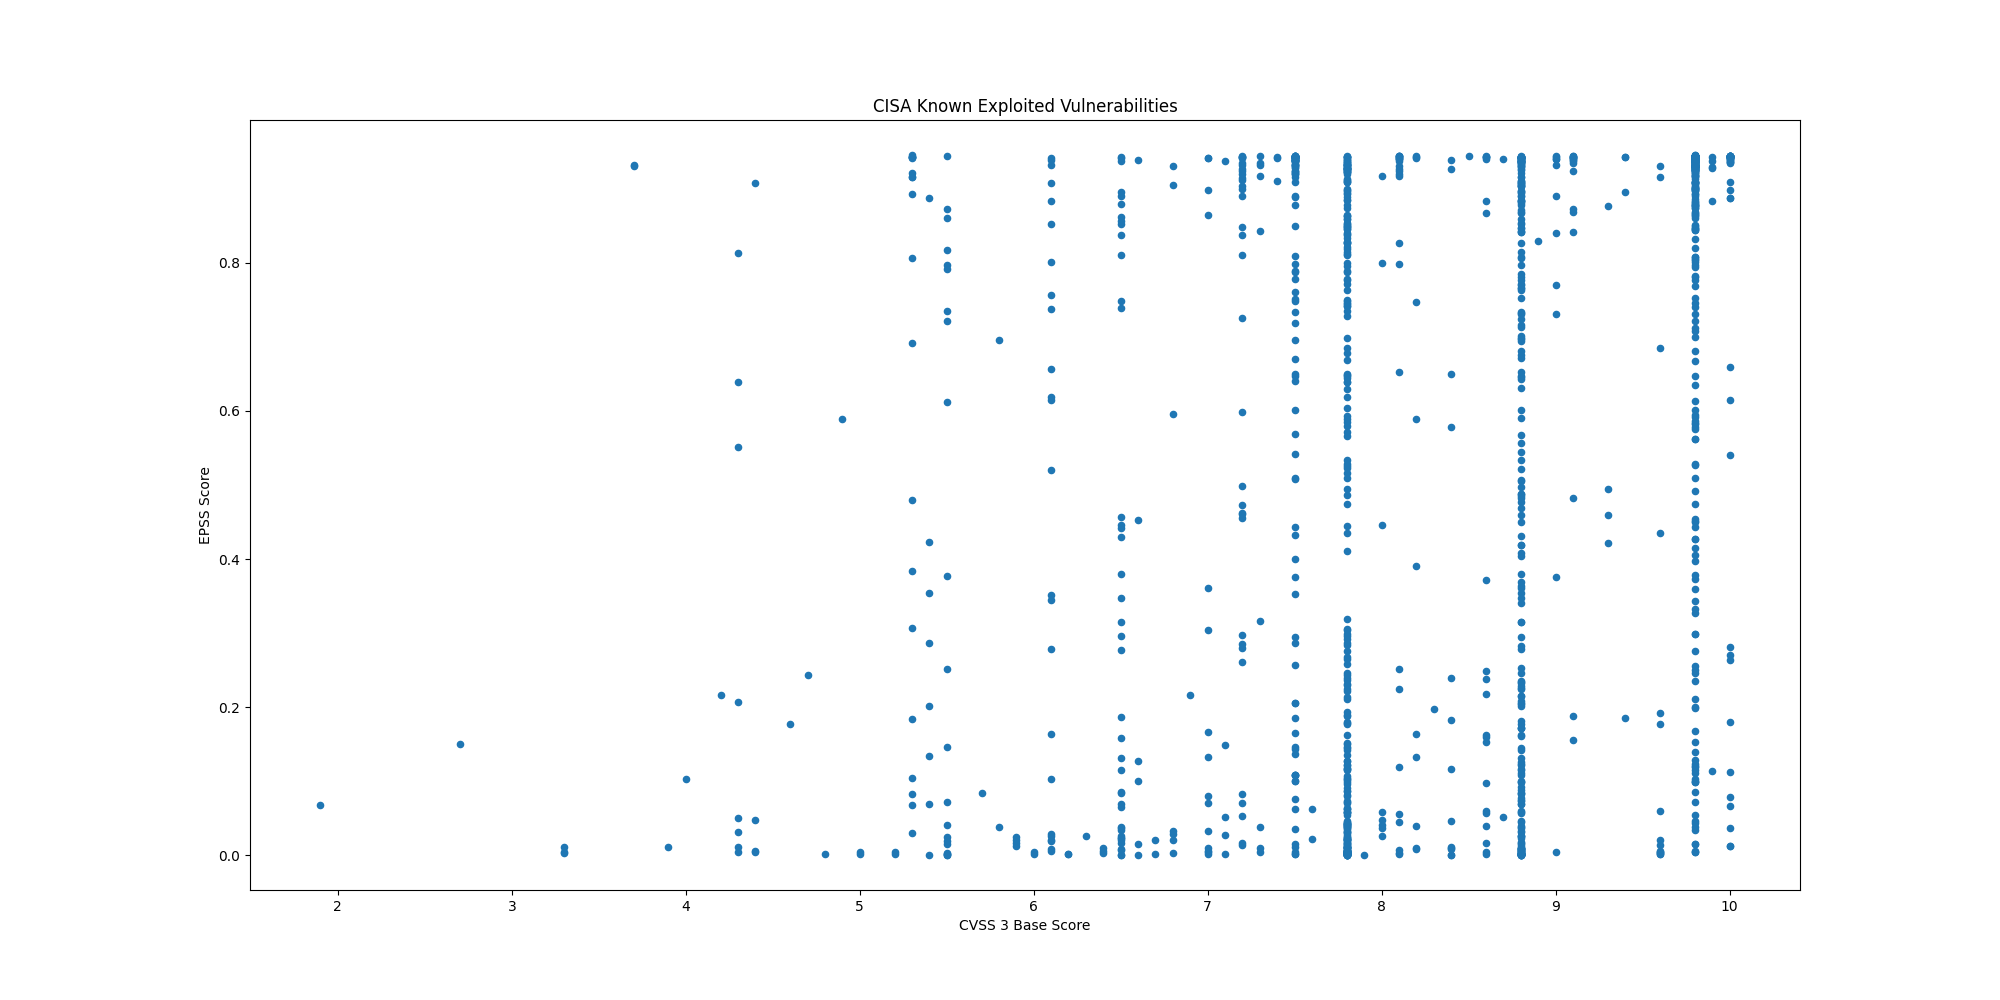

The table this chart was drawn from, first rows:
CVE, CVSS3, EPSS, EPSS Percentile, Description, Date
CVE-2020-24363, 8.8, 0.09157, 0.9242, TP-link TL-WA855RE contains a missing au…, 2025-09-02
CVE-2025-55177, 5.4, 0.0003, 0.06816, Meta Platforms WhatsApp contains an inco…, 2025-09-02
CVE-2025-57819, 9.8, 0.379, 0.9712, Sangoma FreePBX contains an authenticati…, 2025-08-29
CVE-2025-7775, 9.8, 0.1225, 0.9364, Citrix NetScaler ADC and NetScaler Gatew…, 2025-08-26
CVE-2025-48384, 8.0, 0.04084, 0.8819, Git contains a link following vulnerabil…, 2025-08-25
CVE-2024-8068, 8.0, 0.0469, 0.8899, Citrix Session Recording contains an imp…, 2025-08-25
CVE-2024-8069, 8.0, 0.4454, 0.975, Citrix Session Recording contains a dese…, 2025-08-25
CVE-2025-43300, 8.8, 0.0172, 0.8173, Apple iOS, iPadOS, and macOS contain an …, 2025-08-21
CVE-2025-54948, 9.4, 0.1849, 0.9503, Trend Micro Apex One Management Console …, 2025-08-18
CVE-2025-8876, 8.8, 0.2346, 0.9579, N-able N-Central contains a command inje…, 2025-08-13
CVE-2025-8875, 7.8, 0.1173, 0.9348, N-able N-Central contains an insecure de…, 2025-08-13
CVE-2025-8088, 8.8, 0.06947, 0.9111, RARLAB WinRAR contains a path traversal …, 2025-08-12
CVE-2007-0671, 8.8, 0.6806, 0.9855, Microsoft Office Excel contains a remote…, 2025-08-12
CVE-2013-3893, 8.8, 0.8682, 0.9941, Microsoft Internet Explorer contains a m…, 2025-08-12
CVE-2020-25078, 7.5, 0.942, 0.9992, D-Link DCS-2530L and DCS-2670L devices c…, 2025-08-05
CVE-2020-25079, 8.8, 0.4597, 0.9757, D-Link DCS-2530L and DCS-2670L devices c…, 2025-08-05
CVE-2022-40799, 8.8, 0.7308, 0.9875, D-Link DNR-322L contains a download of c…, 2025-08-05
CVE-2023-2533, 8.4, 0.5777, 0.9811, PaperCut NG/MF contains a cross-site req…, 2025-07-28
CVE-2025-20337, 10.0, 0.01252, 0.7863, Cisco Identity Services Engine contains …, 2025-07-28
CVE-2025-20281, 10.0, 0.01183, 0.7805, Cisco Identity Services Engine contains …, 2025-07-28
CVE-2025-2775, 9.3, 0.495, 0.9774, SysAid On-Prem contains an improper rest…, 2025-07-22
CVE-2025-2776, 9.3, 0.4221, 0.9738, SysAid On-Prem contains an improper rest…, 2025-07-22
CVE-2025-6558, 8.8, 0.00098, 0.2802, Google Chromium contains an improper inp…, 2025-07-22
CVE-2025-54309, 9.0, 0.3761, 0.971, CrushFTP contains an unprotected alterna…, 2025-07-22
CVE-2025-49704, 8.8, 0.6973, 0.9861, Microsoft SharePoint contains a code inj…, 2025-07-22
CVE-2025-49706, 6.5, 0.1582, 0.9452, Microsoft SharePoint contains an imprope…, 2025-07-22
CVE-2025-53770, 9.8, 0.8805, 0.9946, Microsoft SharePoint Server on-premises …, 2025-07-20
CVE-2025-25257, 9.8, 0.3968, 0.9723, Fortinet FortiWeb contains a SQL injecti…, 2025-07-18
CVE-2025-47812, 10.0, 0.91, 0.9963, Wing FTP Server contains an improper neu…, 2025-07-14
CVE-2025-5777, 7.5, 0.5075, 0.9779, Citrix NetScaler ADC and Gateway contain…, 2025-07-10
CVE-2019-9621, 7.5, 0.9164, 0.9968, Synacor Zimbra Collaboration Suite (ZCS)…, 2025-07-07
CVE-2019-5418, 7.5, 0.9433, 0.9995, Rails Ruby on Rails contains a path trav…, 2025-07-07
CVE-2016-10033, 9.8, 0.9434, 0.9995, PHPMailer contains a command injection v…, 2025-07-07
CVE-2014-3931, 9.8, 0.6135, 0.9828, Multi-Router Looking Glass (MRLG) contai…, 2025-07-07
CVE-2025-6554, 8.1, 0.00214, 0.441, Google Chromium V8 contains a type confu…, 2025-07-02
CVE-2025-48928, 4.0, 0.1025, 0.9292, TeleMessage TM SGNL contains an exposure…, 2025-07-01
CVE-2025-48927, 5.3, 0.08189, 0.9191, TeleMessage TM SGNL contains an initiali…, 2025-07-01
CVE-2025-6543, 9.8, 0.03863, 0.8784, Citrix NetScaler ADC and Gateway contain…, 2025-06-30
CVE-2019-6693, 6.5, 0.7488, 0.9883, Fortinet FortiOS contains a use of hard-…, 2025-06-25
CVE-2024-0769, 5.3, 0.6923, 0.9859, D-Link DIR-859 routers contain a path tr…, 2025-06-25
CVE-2024-54085, 9.8, 0.1679, 0.9473, AMI MegaRAC SPx contains an authenticati…, 2025-06-25
CVE-2023-0386, 7.8, 0.5889, 0.9817, Linux Kernel contains an improper owners…, 2025-06-17
CVE-2023-33538, 8.8, 0.9079, 0.9962, TP-Link TL-WR940N V2/V4, TL-WR841N V8/V1…, 2025-06-16
CVE-2025-43200, 4.8, 0.00137, 0.3437, Apple iOS, iPadOS, macOS, watchOS, and v…, 2025-06-16
CVE-2025-33053, 8.8, 0.2155, 0.9554, Microsoft Windows contains an external c…, 2025-06-10
CVE-2025-24016, 9.9, 0.938, 0.9986, Wazuh contains a deserialization of untr…, 2025-06-10
CVE-2024-42009, 9.3, 0.8763, 0.9944, RoundCube Webmail contains a cross-site …, 2025-06-09
CVE-2025-32433, 10.0, 0.6597, 0.9847, Erlang Erlang/OTP SSH server contains a …, 2025-06-09
CVE-2025-5419, 8.8, 0.00827, 0.737, Google Chromium V8 contains an out-of-bo…, 2025-06-05
CVE-2025-21479, 8.6, 0.00148, 0.36, Multiple Qualcomm chipsets contain an in…, 2025-06-03
CVE-2025-21480, 8.6, 0.01579, 0.8095, Multiple Qualcomm chipsets contain an in…, 2025-06-03
CVE-2025-27038, 7.5, 0.01047, 0.7676, Multiple Qualcomm chipsets contain a use…, 2025-06-03
CVE-2021-32030, 9.8, 0.9416, 0.9991, ASUS Lyra Mini and ASUS GT-AC2900 device…, 2025-06-02
CVE-2025-3935, 8.1, 0.2244, 0.9566, ConnectWise ScreenConnect contains an im…, 2025-06-02
CVE-2025-35939, 5.3, 0.3838, 0.9716, Craft CMS contains an external control o…, 2025-06-02
CVE-2024-56145, 9.8, 0.9403, 0.9989, Craft CMS contains a code injection vuln…, 2025-06-02
CVE-2023-39780, 8.8, 0.7018, 0.9863, ASUS RT-AX55 devices contain an OS comma…, 2025-06-02
CVE-2025-4632, 9.8, 0.5789, 0.9812, Samsung MagicINFO 9 Server contains a pa…, 2025-05-22
CVE-2023-38950, 7.5, 0.7984, 0.9908, ZKTeco BioTime contains a path traversal…, 2025-05-19
CVE-2024-27443, 6.1, 0.2785, 0.9632, Zimbra Collaboration contains a cross-si…, 2025-05-19
... 1,348 more rows
